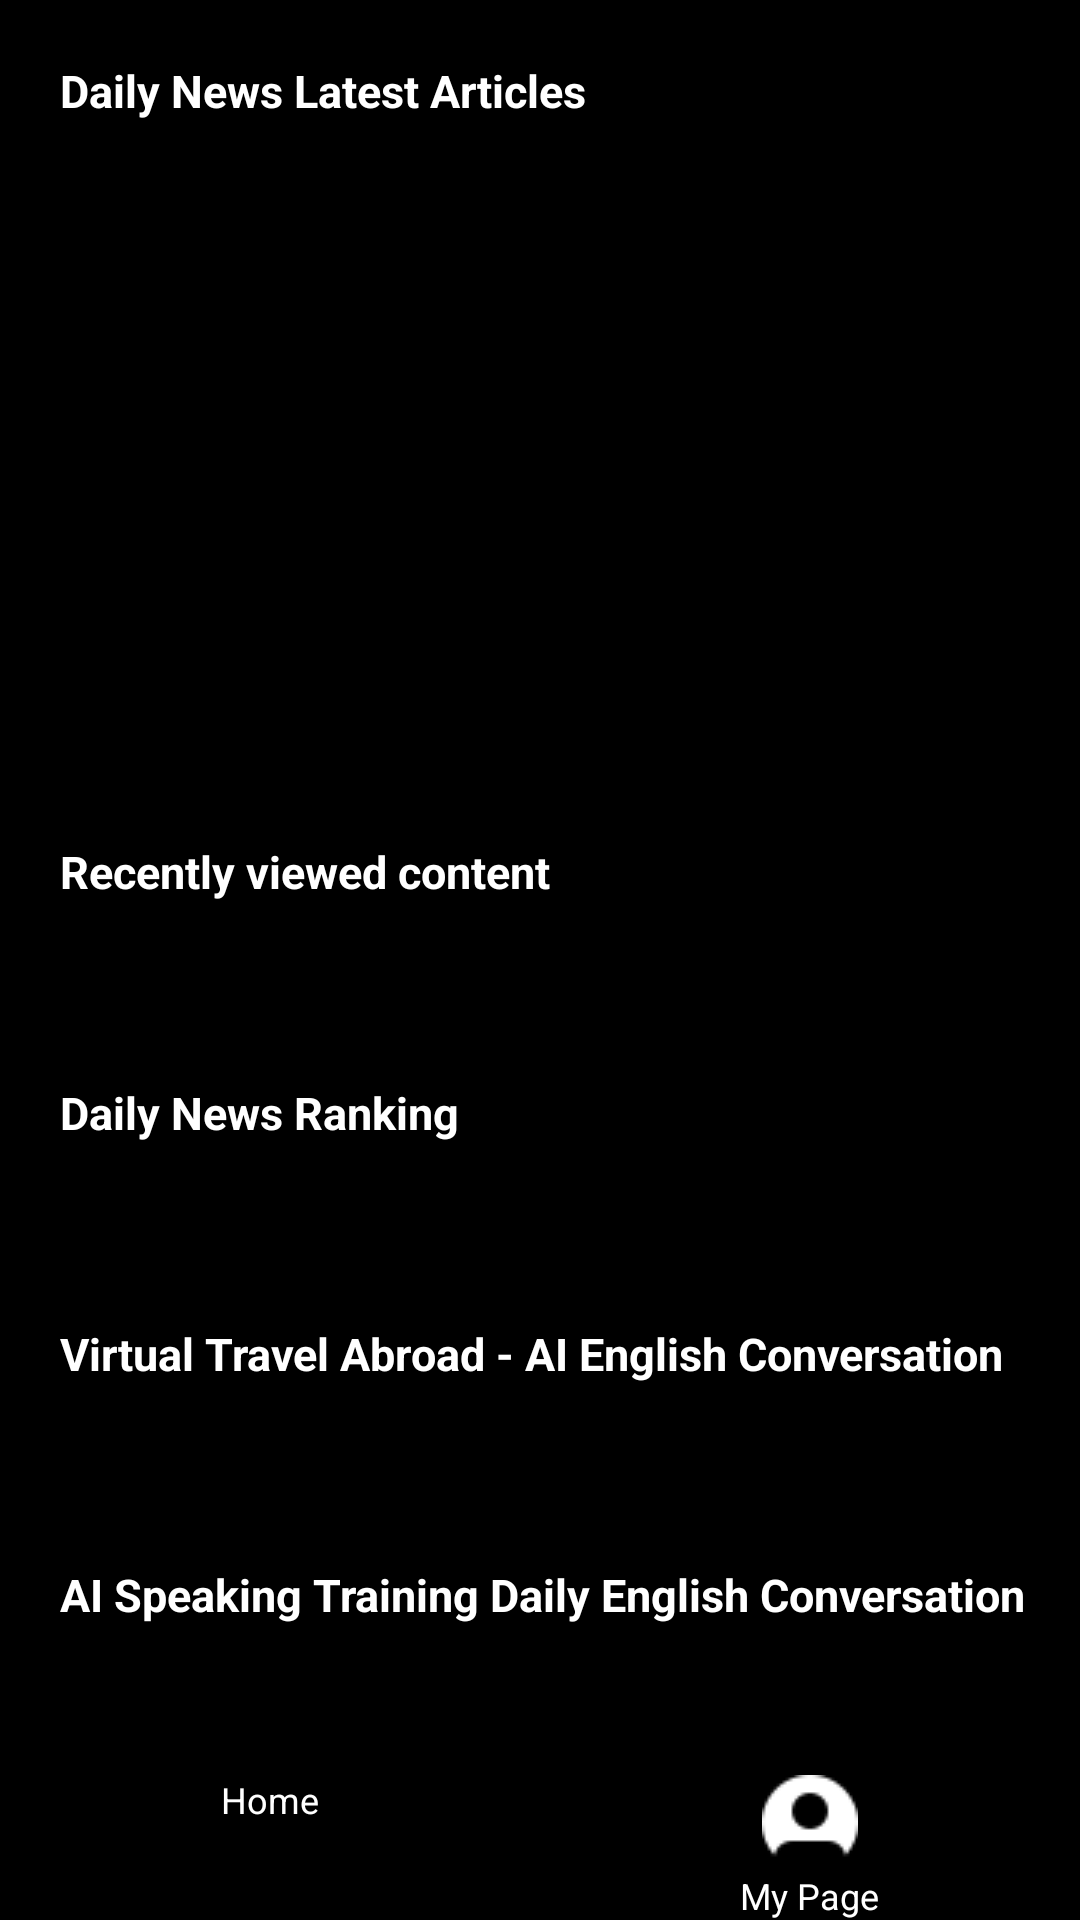

Write the Android layout XML for this screen, with the resource values it uses.
<!-- AndroidManifest.xml: application theme Theme.NCMiniProject -->
<!-- res/layout/fragment_nc_plus.xml -->
<?xml version="1.0" encoding="utf-8"?>
<RelativeLayout xmlns:android="http://schemas.android.com/apk/res/android"
    android:layout_width="match_parent"
    android:layout_height="match_parent"
    android:background="@color/colorBlack">

    <ScrollView
        android:layout_width="match_parent"
        android:layout_height="match_parent"
        android:layout_above="@+id/bottomIconsLayout"
        android:fillViewport="true">

        <LinearLayout
            android:id="@+id/textViewContainer"
            android:layout_width="match_parent"
            android:layout_height="wrap_content"
            android:orientation="vertical">

            <TextView
                android:layout_width="wrap_content"
                android:layout_height="wrap_content"
                android:text="Daily News Latest Articles"
                android:textSize="15sp"
                android:layout_marginTop="20dp"
                android:paddingLeft="20dp"
                android:textStyle="bold"
                android:textColor="@android:color/white" />

            <androidx.viewpager2.widget.ViewPager2
                android:id="@+id/viewPagerNcPlus"
                android:layout_width="match_parent"
                android:layout_height="200dp"
                android:layout_marginHorizontal="15dp"
                android:layout_marginVertical="20dp"
                android:visibility="visible" />

            <TextView
                android:layout_width="wrap_content"
                android:layout_height="wrap_content"
                android:text="Recently viewed content"
                android:textSize="15sp"
                android:paddingLeft="20dp"
                android:textStyle="bold"
                android:textColor="@android:color/white" />

            <TextView
                android:layout_width="wrap_content"
                android:layout_height="wrap_content"
                android:text="Daily News Ranking"
                android:textSize="15sp"
                android:paddingLeft="20dp"
                android:layout_marginTop="60dp"
                android:textStyle="bold"
                android:textColor="@android:color/white" />

            <TextView
                android:layout_width="wrap_content"
                android:layout_height="wrap_content"
                android:text="Virtual Travel Abroad - AI English Conversation"
                android:textSize="15sp"
                android:paddingLeft="20dp"
                android:layout_marginTop="60dp"
                android:textStyle="bold"
                android:textColor="@android:color/white" />

            <TextView
                android:layout_width="wrap_content"
                android:layout_height="wrap_content"
                android:text="AI Speaking Training Daily English Conversation"
                android:textSize="15sp"
                android:paddingLeft="20dp"
                android:layout_marginTop="60dp"
                android:textStyle="bold"
                android:textColor="@android:color/white" />

            <TextView
                android:layout_width="wrap_content"
                android:layout_height="wrap_content"
                android:text="AI Speaking Test Daily English Conversation"
                android:textSize="15sp"
                android:paddingLeft="20dp"
                android:layout_marginTop="60dp"
                android:textStyle="bold"
                android:textColor="@android:color/white" />

            <TextView
                android:layout_width="wrap_content"
                android:layout_height="wrap_content"
                android:text="Callan Reading"
                android:textSize="15sp"
                android:paddingLeft="20dp"
                android:layout_marginTop="60dp"
                android:textStyle="bold"
                android:textColor="@android:color/white" />

            <TextView
                android:layout_width="wrap_content"
                android:layout_height="wrap_content"
                android:text="AI Pronunciation - American English"
                android:textSize="15sp"
                android:paddingLeft="20dp"
                android:layout_marginTop="60dp"
                android:textStyle="bold"
                android:textColor="@android:color/white" />
        </LinearLayout>
    </ScrollView>

    
    <LinearLayout
        android:id="@+id/bottomIconsLayout"
        android:layout_width="match_parent"
        android:layout_height="wrap_content"
        android:layout_alignParentBottom="true"
        android:orientation="horizontal">

        
        <LinearLayout
            android:layout_width="0dp"
            android:layout_height="wrap_content"
            android:layout_weight="1"
            android:orientation="vertical"
            android:gravity="center">

            <ImageButton
                android:id="@+id/homeButton"
                android:layout_width="wrap_content"
                android:layout_height="wrap_content"
                android:background="@android:color/transparent"
                android:contentDescription="Home"
                android:src="@drawable/ic_home" />

            <TextView
                android:layout_width="wrap_content"
                android:layout_height="wrap_content"
                android:text="Home"
                android:textColor="@android:color/white"
                android:textSize="12sp" />
        </LinearLayout>

        
        <LinearLayout
            android:layout_width="0dp"
            android:layout_height="wrap_content"
            android:layout_weight="1"
            android:orientation="vertical"
            android:gravity="center">

            <ImageButton
                android:id="@+id/buttonProfile"
                android:layout_width="wrap_content"
                android:layout_height="wrap_content"
                android:background="@android:color/transparent"
                android:contentDescription="Profile"
                android:src="@drawable/ic_profile" />

            <TextView
                android:layout_width="wrap_content"
                android:layout_height="wrap_content"
                android:text="My Page"
                android:textColor="@android:color/white"
                android:textSize="12sp" />

        </LinearLayout>
    </LinearLayout>
</RelativeLayout>
<!-- resources referenced by this layout -->
<resources>
  <color name="colorBlack">#000000</color>
  <!-- drawable ic_profile: png bitmap (drawable, 495 bytes) -->
  <style name="Theme.NCMiniProject" parent="Theme.AppCompat.Light.NoActionBar">
          
          <item name="colorPrimary">@color/colorPrimary</item>
          <item name="colorPrimaryVariant">@color/colorPrimaryVariant</item>
          <item name="colorOnPrimary">@color/colorOnPrimary</item>
          <item name="colorSecondary">@color/colorSecondary</item>
          <item name="colorSecondaryVariant">@color/colorSecondaryVariant</item>
          <item name="colorOnSecondary">@color/colorOnSecondary</item>
          
      </style>
  <color name="colorPrimary">#006200EE</color>
  <color name="colorPrimaryVariant">#003700B3</color>
  <color name="colorOnPrimary">#FFFFFF</color>
  <color name="colorSecondary">#03DAC6</color>
  <color name="colorSecondaryVariant">#018786</color>
  <color name="colorOnSecondary">#000000</color>
</resources>
